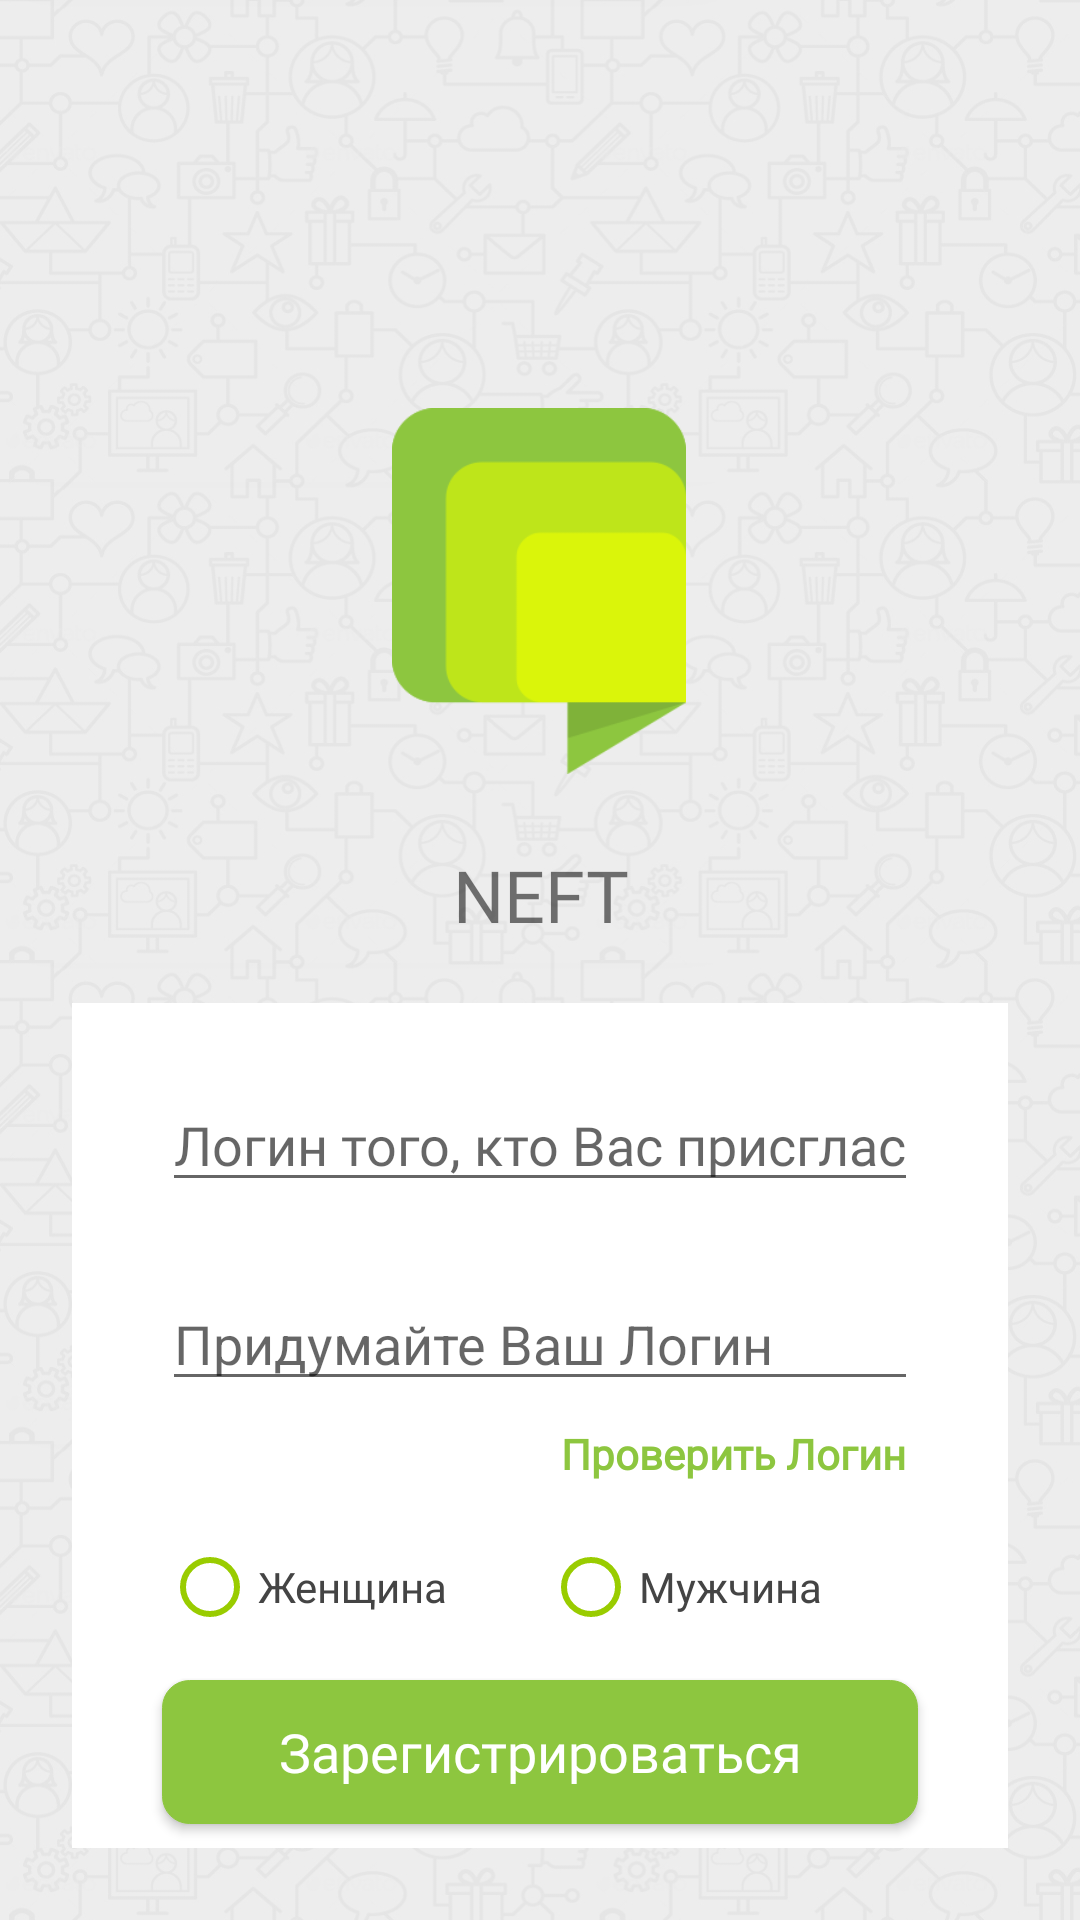

The Android layout XML behind this screen, and the referenced resources:
<!-- AndroidManifest.xml: application theme AppTheme -->
<!-- res/layout/activity_sign_up.xml -->
<?xml version="1.0" encoding="utf-8"?>
<android.support.constraint.ConstraintLayout xmlns:android="http://schemas.android.com/apk/res/android"
    xmlns:app="http://schemas.android.com/apk/res-auto"
    xmlns:tools="http://schemas.android.com/tools"
    android:layout_width="match_parent"
    android:layout_height="match_parent"
    android:background="@drawable/backgroundj"
    tools:context=".SignUp">

    <TextView
        android:id="@+id/textView2"
        android:layout_width="wrap_content"
        android:layout_height="wrap_content"
        android:layout_marginStart="8dp"
        android:layout_marginLeft="8dp"
        android:layout_marginTop="24dp"
        android:layout_marginEnd="8dp"
        android:layout_marginRight="8dp"
        android:fontFamily="@font/montserratbold"
        android:gravity="center_horizontal"
        android:text="@string/nefttext"
        android:textSize="24sp"
        app:layout_constraintEnd_toEndOf="parent"
        app:layout_constraintStart_toStartOf="parent"
        app:layout_constraintTop_toBottomOf="@+id/imageView" />

    <ImageView
        android:id="@+id/imageView"
        android:layout_width="106dp"
        android:layout_height="122dp"
        android:layout_marginStart="8dp"
        android:layout_marginLeft="8dp"
        android:layout_marginTop="136dp"
        android:layout_marginEnd="8dp"
        android:layout_marginRight="8dp"
        app:layout_constraintEnd_toEndOf="parent"

        app:layout_constraintHorizontal_bias="0.498"
        app:layout_constraintStart_toStartOf="parent"
        app:layout_constraintTop_toTopOf="parent"
        app:srcCompat="@drawable/logop" />

    <LinearLayout
        android:layout_width="0dp"
        android:layout_height="wrap_content"
        android:layout_marginStart="24dp"
        android:layout_marginLeft="30dp"
        android:layout_marginEnd="24dp"
        android:layout_marginRight="30dp"
        android:layout_marginBottom="24dp"
        android:background="@color/white"
        android:orientation="vertical"
        app:layout_constraintBottom_toBottomOf="parent"
        app:layout_constraintEnd_toEndOf="parent"
        app:layout_constraintStart_toStartOf="parent">

        <EditText
            android:id="@+id/sponsorloginet"
            android:layout_width="match_parent"
            android:layout_height="wrap_content"
            android:layout_marginLeft="30dp"
            android:layout_marginTop="25dp"
            android:layout_marginRight="30dp"
            android:ems="10"
            android:fontFamily="@font/montserratregular"
            android:hint="@string/sponsorloginenteretext"
            android:inputType="textPersonName" />

        <EditText
            android:id="@+id/createloginedtext"
            android:layout_width="match_parent"
            android:layout_height="wrap_content"
            android:layout_marginLeft="30dp"
            android:layout_marginTop="25dp"
            android:layout_marginRight="30dp"
            android:ems="10"
            android:hint="@string/create_login"
            android:inputType="textPersonName" />

        <TextView
            android:id="@+id/testlogin"
            android:layout_width="wrap_content"
            android:layout_height="wrap_content"
            android:layout_gravity="right"
            android:layout_marginTop="4dp"
            android:layout_marginRight="30dp"
            android:layout_marginBottom="8dp"
            android:fontFamily="@font/montserratblack"
            android:gravity="right"
            android:padding="4dp"
            android:text="@string/testLogin"
            android:textColor="@color/buttons_recom_color"
            android:textSize="14sp"
            android:textStyle="bold" />

        <RadioGroup
            android:id="@+id/malerg"
            android:layout_width="match_parent"
            android:layout_height="wrap_content"
            android:layout_marginLeft="23dp"
            android:layout_marginRight="23dp"
            android:orientation="horizontal"
            android:padding="7dp">

            <RadioButton
                android:id="@+id/women"
                android:layout_width="wrap_content"
                android:layout_height="wrap_content"
                android:layout_weight="1"
                android:fontFamily="@font/montserratmedium"
                android:text="@string/womentext"
                android:textColor="@color/verydarkgreytext"
                android:theme="@style/MyRadioButton" />

            <RadioButton
                android:id="@+id/men"
                android:layout_width="wrap_content"
                android:layout_height="wrap_content"
                android:layout_weight="1"
                android:fontFamily="@font/montserratmedium"
                android:text="@string/mentext"
                android:textColor="@color/verydarkgreytext"
                android:theme="@style/MyRadioButton" />
        </RadioGroup>

        <Button
            android:id="@+id/button_reg"
            android:layout_width="match_parent"
            android:layout_height="wrap_content"
            android:layout_gravity="center_horizontal"
            android:layout_marginStart="30dp"
            android:layout_marginLeft="30dp"
            android:layout_marginTop="8dp"
            android:layout_marginEnd="30dp"
            android:layout_marginRight="30dp"
            android:layout_marginBottom="8dp"
            android:background="@drawable/rounded"
            android:fontFamily="@font/montserratmedium"
            android:text="@string/signuptextru"
            android:textAllCaps="false"
            android:textColor="@color/white"
            android:textSize="18sp"
            app:layout_constraintBottom_toBottomOf="parent"
            app:layout_constraintEnd_toEndOf="parent"
            app:layout_constraintHorizontal_bias="0.498"
            app:layout_constraintStart_toStartOf="parent"
            app:layout_constraintTop_toTopOf="parent"
            app:layout_constraintVertical_bias="0.832" />

    </LinearLayout>

</android.support.constraint.ConstraintLayout>
<!-- resources referenced by this layout -->
<resources>
  <color name="buttons_recom_color">#8DC63F</color>
  <color name="verydarkgreytext">#444444</color>
  <color name="white">#FFFFFF</color>
  <!-- drawable backgroundj: jpg bitmap (drawable, 325000 bytes) -->
  <!-- drawable logop: png bitmap (drawable, 19448 bytes) -->
  <!-- drawable rounded (drawable) -->
  <?xml version="1.0" encoding="utf-8"?>
  <shape  android:shape="rectangle" xmlns:android="http://schemas.android.com/apk/res/android">
  
  
      <solid android:color="@color/buttons_recom_color"/>
      <stroke
          android:width="1px"
          android:color="@color/buttons_recom_color"/>
      <corners android:radius="9dp" />
  
  </shape>
  <string name="create_login">Придумайте Ваш Логин</string>
  <string name="mentext">Мужчина</string>
  <string name="nefttext">NEFT</string>
  <string name="signuptextru">Зарегистрироваться</string>
  <string name="sponsorloginenteretext">Логин того, кто Вас присгласил</string>
  <string name="testLogin">Проверить Логин</string>
  <string name="womentext">Женщина</string>
  <style name="MyRadioButton" parent="Theme.AppCompat.Light">
          <item name="colorControlNormal">@android:color/holo_green_light</item>
          <item name="colorControlActivated">@android:color/holo_orange_dark</item>
      </style>
  <style name="AppTheme" parent="Theme.AppCompat.Light.NoActionBar">
          
          <item name="colorPrimary">@color/colorPrimary</item>
          <item name="colorPrimaryDark">@color/colorPrimaryDark</item>
          <item name="colorAccent">@color/colorAccent</item>
  
  
  
      </style>
  <color name="colorPrimary">#008577</color>
  <color name="colorPrimaryDark">#00574B</color>
  <color name="colorAccent">#D81B60</color>
</resources>
